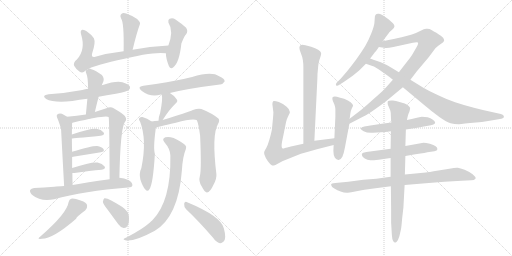
t = 0.00 s
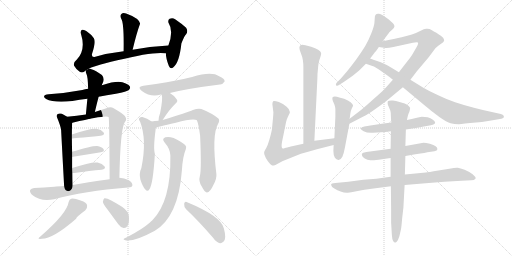
t = 4.20 s
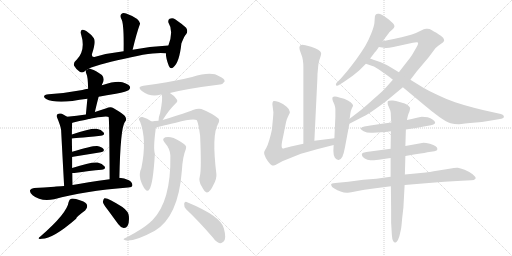
t = 8.41 s
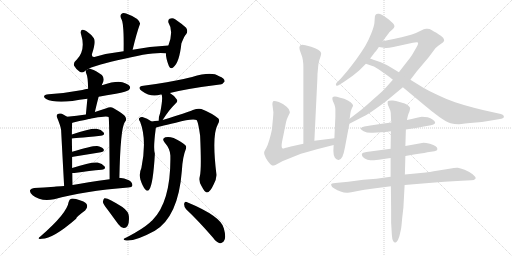
t = 12.61 s
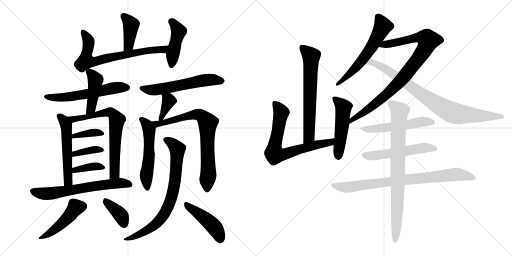
t = 16.82 s
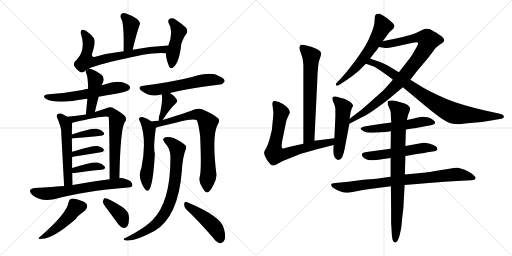
t = 21.02 s

The animated SVG that drew these frames (rendered in a browser with its animation timeline set to each time). Animation: 29 CSS @keyframes rules; one cycle of 21.02 s.

<svg version="1.1" viewBox="0 0 2048 1024" xmlns="http://www.w3.org/2000/svg">
  <g stroke="lightgray" stroke-dasharray="1,1" stroke-width="1" transform="scale(4, 4)">
    <line x1="0" y1="0" x2="256" y2="256"></line>
    <line x1="256" y1="0" x2="0" y2="256"></line>
    <line x1="128" y1="0" x2="128" y2="256"></line>
    <line x1="0" y1="128" x2="256" y2="128"></line>
    <line x1="256" y1="0" x2="512" y2="256"></line>
    <line x1="512" y1="0" x2="256" y2="256"></line>
    <line x1="384" y1="0" x2="384" y2="256"></line>
    <line x1="256" y1="128" x2="512" y2="128"></line>
  </g>
<g transform="scale(1, -1) translate(0, -850)">
   <style type="text/css">
    @keyframes keyframes0 {
      from {
       stroke: black;
       stroke-dashoffset: 404;
       stroke-width: 128;
       }
       57% {
       animation-timing-function: step-end;
       stroke: black;
       stroke-dashoffset: 0;
       stroke-width: 128;
       }
       to {
       stroke: black;
       stroke-width: 1024;
       }
       }
       #make-me-a-hanzi-animation-0 {
         animation: keyframes0 0.578776s both;
         animation-delay: 0.000000s;
         animation-timing-function: linear;
       }
    @keyframes keyframes1 {
      from {
       stroke: black;
       stroke-dashoffset: 712;
       stroke-width: 128;
       }
       70% {
       animation-timing-function: step-end;
       stroke: black;
       stroke-dashoffset: 0;
       stroke-width: 128;
       }
       to {
       stroke: black;
       stroke-width: 1024;
       }
       }
       #make-me-a-hanzi-animation-1 {
         animation: keyframes1 0.829427s both;
         animation-delay: 0.578776s;
         animation-timing-function: linear;
       }
    @keyframes keyframes2 {
      from {
       stroke: black;
       stroke-dashoffset: 445;
       stroke-width: 128;
       }
       59% {
       animation-timing-function: step-end;
       stroke: black;
       stroke-dashoffset: 0;
       stroke-width: 128;
       }
       to {
       stroke: black;
       stroke-width: 1024;
       }
       }
       #make-me-a-hanzi-animation-2 {
         animation: keyframes2 0.612142s both;
         animation-delay: 1.408203s;
         animation-timing-function: linear;
       }
    @keyframes keyframes3 {
      from {
       stroke: black;
       stroke-dashoffset: 581;
       stroke-width: 128;
       }
       65% {
       animation-timing-function: step-end;
       stroke: black;
       stroke-dashoffset: 0;
       stroke-width: 128;
       }
       to {
       stroke: black;
       stroke-width: 1024;
       }
       }
       #make-me-a-hanzi-animation-3 {
         animation: keyframes3 0.722819s both;
         animation-delay: 2.020345s;
         animation-timing-function: linear;
       }
    @keyframes keyframes4 {
      from {
       stroke: black;
       stroke-dashoffset: 436;
       stroke-width: 128;
       }
       59% {
       animation-timing-function: step-end;
       stroke: black;
       stroke-dashoffset: 0;
       stroke-width: 128;
       }
       to {
       stroke: black;
       stroke-width: 1024;
       }
       }
       #make-me-a-hanzi-animation-4 {
         animation: keyframes4 0.604818s both;
         animation-delay: 2.743164s;
         animation-timing-function: linear;
       }
    @keyframes keyframes5 {
      from {
       stroke: black;
       stroke-dashoffset: 540;
       stroke-width: 128;
       }
       64% {
       animation-timing-function: step-end;
       stroke: black;
       stroke-dashoffset: 0;
       stroke-width: 128;
       }
       to {
       stroke: black;
       stroke-width: 1024;
       }
       }
       #make-me-a-hanzi-animation-5 {
         animation: keyframes5 0.689453s both;
         animation-delay: 3.347982s;
         animation-timing-function: linear;
       }
    @keyframes keyframes6 {
      from {
       stroke: black;
       stroke-dashoffset: 701;
       stroke-width: 128;
       }
       70% {
       animation-timing-function: step-end;
       stroke: black;
       stroke-dashoffset: 0;
       stroke-width: 128;
       }
       to {
       stroke: black;
       stroke-width: 1024;
       }
       }
       #make-me-a-hanzi-animation-6 {
         animation: keyframes6 0.820475s both;
         animation-delay: 4.037435s;
         animation-timing-function: linear;
       }
    @keyframes keyframes7 {
      from {
       stroke: black;
       stroke-dashoffset: 378;
       stroke-width: 128;
       }
       55% {
       animation-timing-function: step-end;
       stroke: black;
       stroke-dashoffset: 0;
       stroke-width: 128;
       }
       to {
       stroke: black;
       stroke-width: 1024;
       }
       }
       #make-me-a-hanzi-animation-7 {
         animation: keyframes7 0.557617s both;
         animation-delay: 4.857910s;
         animation-timing-function: linear;
       }
    @keyframes keyframes8 {
      from {
       stroke: black;
       stroke-dashoffset: 379;
       stroke-width: 128;
       }
       55% {
       animation-timing-function: step-end;
       stroke: black;
       stroke-dashoffset: 0;
       stroke-width: 128;
       }
       to {
       stroke: black;
       stroke-width: 1024;
       }
       }
       #make-me-a-hanzi-animation-8 {
         animation: keyframes8 0.558431s both;
         animation-delay: 5.415527s;
         animation-timing-function: linear;
       }
    @keyframes keyframes9 {
      from {
       stroke: black;
       stroke-dashoffset: 377;
       stroke-width: 128;
       }
       55% {
       animation-timing-function: step-end;
       stroke: black;
       stroke-dashoffset: 0;
       stroke-width: 128;
       }
       to {
       stroke: black;
       stroke-width: 1024;
       }
       }
       #make-me-a-hanzi-animation-9 {
         animation: keyframes9 0.556803s both;
         animation-delay: 5.973958s;
         animation-timing-function: linear;
       }
    @keyframes keyframes10 {
      from {
       stroke: black;
       stroke-dashoffset: 651;
       stroke-width: 128;
       }
       68% {
       animation-timing-function: step-end;
       stroke: black;
       stroke-dashoffset: 0;
       stroke-width: 128;
       }
       to {
       stroke: black;
       stroke-width: 1024;
       }
       }
       #make-me-a-hanzi-animation-10 {
         animation: keyframes10 0.779785s both;
         animation-delay: 6.530761s;
         animation-timing-function: linear;
       }
    @keyframes keyframes11 {
      from {
       stroke: black;
       stroke-dashoffset: 462;
       stroke-width: 128;
       }
       60% {
       animation-timing-function: step-end;
       stroke: black;
       stroke-dashoffset: 0;
       stroke-width: 128;
       }
       to {
       stroke: black;
       stroke-width: 1024;
       }
       }
       #make-me-a-hanzi-animation-11 {
         animation: keyframes11 0.625977s both;
         animation-delay: 7.310546s;
         animation-timing-function: linear;
       }
    @keyframes keyframes12 {
      from {
       stroke: black;
       stroke-dashoffset: 379;
       stroke-width: 128;
       }
       55% {
       animation-timing-function: step-end;
       stroke: black;
       stroke-dashoffset: 0;
       stroke-width: 128;
       }
       to {
       stroke: black;
       stroke-width: 1024;
       }
       }
       #make-me-a-hanzi-animation-12 {
         animation: keyframes12 0.558431s both;
         animation-delay: 7.936523s;
         animation-timing-function: linear;
       }
    @keyframes keyframes13 {
      from {
       stroke: black;
       stroke-dashoffset: 580;
       stroke-width: 128;
       }
       65% {
       animation-timing-function: step-end;
       stroke: black;
       stroke-dashoffset: 0;
       stroke-width: 128;
       }
       to {
       stroke: black;
       stroke-width: 1024;
       }
       }
       #make-me-a-hanzi-animation-13 {
         animation: keyframes13 0.722005s both;
         animation-delay: 8.494954s;
         animation-timing-function: linear;
       }
    @keyframes keyframes14 {
      from {
       stroke: black;
       stroke-dashoffset: 374;
       stroke-width: 128;
       }
       55% {
       animation-timing-function: step-end;
       stroke: black;
       stroke-dashoffset: 0;
       stroke-width: 128;
       }
       to {
       stroke: black;
       stroke-width: 1024;
       }
       }
       #make-me-a-hanzi-animation-14 {
         animation: keyframes14 0.554362s both;
         animation-delay: 9.216959s;
         animation-timing-function: linear;
       }
    @keyframes keyframes15 {
      from {
       stroke: black;
       stroke-dashoffset: 544;
       stroke-width: 128;
       }
       64% {
       animation-timing-function: step-end;
       stroke: black;
       stroke-dashoffset: 0;
       stroke-width: 128;
       }
       to {
       stroke: black;
       stroke-width: 1024;
       }
       }
       #make-me-a-hanzi-animation-15 {
         animation: keyframes15 0.692708s both;
         animation-delay: 9.771321s;
         animation-timing-function: linear;
       }
    @keyframes keyframes16 {
      from {
       stroke: black;
       stroke-dashoffset: 761;
       stroke-width: 128;
       }
       71% {
       animation-timing-function: step-end;
       stroke: black;
       stroke-dashoffset: 0;
       stroke-width: 128;
       }
       to {
       stroke: black;
       stroke-width: 1024;
       }
       }
       #make-me-a-hanzi-animation-16 {
         animation: keyframes16 0.869303s both;
         animation-delay: 10.464029s;
         animation-timing-function: linear;
       }
    @keyframes keyframes17 {
      from {
       stroke: black;
       stroke-dashoffset: 771;
       stroke-width: 128;
       }
       72% {
       animation-timing-function: step-end;
       stroke: black;
       stroke-dashoffset: 0;
       stroke-width: 128;
       }
       to {
       stroke: black;
       stroke-width: 1024;
       }
       }
       #make-me-a-hanzi-animation-17 {
         animation: keyframes17 0.877441s both;
         animation-delay: 11.333332s;
         animation-timing-function: linear;
       }
    @keyframes keyframes18 {
      from {
       stroke: black;
       stroke-dashoffset: 452;
       stroke-width: 128;
       }
       60% {
       animation-timing-function: step-end;
       stroke: black;
       stroke-dashoffset: 0;
       stroke-width: 128;
       }
       to {
       stroke: black;
       stroke-width: 1024;
       }
       }
       #make-me-a-hanzi-animation-18 {
         animation: keyframes18 0.617839s both;
         animation-delay: 12.210773s;
         animation-timing-function: linear;
       }
    @keyframes keyframes19 {
      from {
       stroke: black;
       stroke-dashoffset: 654;
       stroke-width: 128;
       }
       68% {
       animation-timing-function: step-end;
       stroke: black;
       stroke-dashoffset: 0;
       stroke-width: 128;
       }
       to {
       stroke: black;
       stroke-width: 1024;
       }
       }
       #make-me-a-hanzi-animation-19 {
         animation: keyframes19 0.782227s both;
         animation-delay: 12.828612s;
         animation-timing-function: linear;
       }
    @keyframes keyframes20 {
      from {
       stroke: black;
       stroke-dashoffset: 715;
       stroke-width: 128;
       }
       70% {
       animation-timing-function: step-end;
       stroke: black;
       stroke-dashoffset: 0;
       stroke-width: 128;
       }
       to {
       stroke: black;
       stroke-width: 1024;
       }
       }
       #make-me-a-hanzi-animation-20 {
         animation: keyframes20 0.831868s both;
         animation-delay: 13.610839s;
         animation-timing-function: linear;
       }
    @keyframes keyframes21 {
      from {
       stroke: black;
       stroke-dashoffset: 508;
       stroke-width: 128;
       }
       62% {
       animation-timing-function: step-end;
       stroke: black;
       stroke-dashoffset: 0;
       stroke-width: 128;
       }
       to {
       stroke: black;
       stroke-width: 1024;
       }
       }
       #make-me-a-hanzi-animation-21 {
         animation: keyframes21 0.663411s both;
         animation-delay: 14.442707s;
         animation-timing-function: linear;
       }
    @keyframes keyframes22 {
      from {
       stroke: black;
       stroke-dashoffset: 599;
       stroke-width: 128;
       }
       66% {
       animation-timing-function: step-end;
       stroke: black;
       stroke-dashoffset: 0;
       stroke-width: 128;
       }
       to {
       stroke: black;
       stroke-width: 1024;
       }
       }
       #make-me-a-hanzi-animation-22 {
         animation: keyframes22 0.737467s both;
         animation-delay: 15.106118s;
         animation-timing-function: linear;
       }
    @keyframes keyframes23 {
      from {
       stroke: black;
       stroke-dashoffset: 914;
       stroke-width: 128;
       }
       75% {
       animation-timing-function: step-end;
       stroke: black;
       stroke-dashoffset: 0;
       stroke-width: 128;
       }
       to {
       stroke: black;
       stroke-width: 1024;
       }
       }
       #make-me-a-hanzi-animation-23 {
         animation: keyframes23 0.993815s both;
         animation-delay: 15.843585s;
         animation-timing-function: linear;
       }
    @keyframes keyframes24 {
      from {
       stroke: black;
       stroke-dashoffset: 851;
       stroke-width: 128;
       }
       73% {
       animation-timing-function: step-end;
       stroke: black;
       stroke-dashoffset: 0;
       stroke-width: 128;
       }
       to {
       stroke: black;
       stroke-width: 1024;
       }
       }
       #make-me-a-hanzi-animation-24 {
         animation: keyframes24 0.942546s both;
         animation-delay: 16.837400s;
         animation-timing-function: linear;
       }
    @keyframes keyframes25 {
      from {
       stroke: black;
       stroke-dashoffset: 549;
       stroke-width: 128;
       }
       64% {
       animation-timing-function: step-end;
       stroke: black;
       stroke-dashoffset: 0;
       stroke-width: 128;
       }
       to {
       stroke: black;
       stroke-width: 1024;
       }
       }
       #make-me-a-hanzi-animation-25 {
         animation: keyframes25 0.696777s both;
         animation-delay: 17.779946s;
         animation-timing-function: linear;
       }
    @keyframes keyframes26 {
      from {
       stroke: black;
       stroke-dashoffset: 547;
       stroke-width: 128;
       }
       64% {
       animation-timing-function: step-end;
       stroke: black;
       stroke-dashoffset: 0;
       stroke-width: 128;
       }
       to {
       stroke: black;
       stroke-width: 1024;
       }
       }
       #make-me-a-hanzi-animation-26 {
         animation: keyframes26 0.695150s both;
         animation-delay: 18.476723s;
         animation-timing-function: linear;
       }
    @keyframes keyframes27 {
      from {
       stroke: black;
       stroke-dashoffset: 829;
       stroke-width: 128;
       }
       73% {
       animation-timing-function: step-end;
       stroke: black;
       stroke-dashoffset: 0;
       stroke-width: 128;
       }
       to {
       stroke: black;
       stroke-width: 1024;
       }
       }
       #make-me-a-hanzi-animation-27 {
         animation: keyframes27 0.924642s both;
         animation-delay: 19.171873s;
         animation-timing-function: linear;
       }
    @keyframes keyframes28 {
      from {
       stroke: black;
       stroke-dashoffset: 826;
       stroke-width: 128;
       }
       73% {
       animation-timing-function: step-end;
       stroke: black;
       stroke-dashoffset: 0;
       stroke-width: 128;
       }
       to {
       stroke: black;
       stroke-width: 1024;
       }
       }
       #make-me-a-hanzi-animation-28 {
         animation: keyframes28 0.922201s both;
         animation-delay: 20.096515s;
         animation-timing-function: linear;
       }
</style>
<path d="M 530.5 651.0 Q 546.5 718.0 559.5 753.0 Q 563.5 760.0 548.5 774.0 Q 523.5 790.0 504.5 796.0 Q 491.5 800.0 485.5 794.0 Q 478.5 788.0 484.5 776.0 Q 496.5 760.0 494.5 645.0 C 494.5 615.0 523.5 622.0 530.5 651.0 Z" fill="lightgray"></path> 
<path d="M 355.5 575.0 Q 361.5 582.0 469.5 609.0 Q 613.5 645.0 663.5 637.0 C 693.5 634.0 703.5 670.0 673.5 668.0 Q 597.5 664.0 530.5 651.0 L 494.5 645.0 Q 431.5 638.0 377.5 622.0 Q 364.5 621.0 368.5 636.0 Q 383.5 681.0 375.5 697.0 Q 365.5 712.0 346.5 725.0 Q 337.5 732.0 329.5 731.0 Q 319.5 728.0 324.5 712.0 Q 343.5 651.0 307.5 612.0 Q 291.5 599.0 296.5 587.0 Q 303.5 574.0 317.5 564.0 Q 327.5 557.0 336.5 563.0 Q 339.5 567.0 344.5 569.0 L 355.5 575.0 Z" fill="lightgray"></path> 
<path d="M 663.5 637.0 Q 663.5 616.0 675.5 586.0 Q 682.5 571.0 693.5 581.0 Q 717.5 600.0 725.5 676.0 Q 738.5 709.0 744.5 713.0 Q 753.5 726.0 744.5 739.0 Q 728.5 754.0 700.5 773.0 Q 690.5 780.0 678.5 775.0 Q 671.5 772.0 673.5 760.0 Q 695.5 726.0 673.5 668.0 L 663.5 637.0 Z" fill="lightgray"></path> 
<path d="M 394.5 463.0 Q 425.5 470.0 463.5 475.0 Q 508.5 484.0 515.5 490.0 Q 522.5 497.0 519.5 504.0 Q 513.5 514.0 489.5 521.0 Q 465.5 528.0 407.5 509.0 L 352.5 495.0 Q 339.5 494.0 329.5 490.0 Q 266.5 478.0 194.5 473.0 Q 163.5 469.0 184.5 454.0 Q 214.5 438.0 289.5 446.0 Q 317.5 452.0 349.5 455.0 L 394.5 463.0 Z" fill="lightgray"></path> 
<path d="M 379.5 402.0 Q 386.5 433.0 394.5 463.0 L 407.5 509.0 Q 408.5 515.0 410.5 517.0 Q 420.5 535.0 407.5 550.0 Q 382.5 568.0 365.5 573.0 Q 358.5 577.0 355.5 575.0 L 344.5 569.0 Q 340.5 565.0 345.5 555.0 Q 351.5 545.0 352.5 495.0 L 349.5 455.0 L 343.5 392.0 C 340.5 362.0 372.5 373.0 379.5 402.0 Z" fill="lightgray"></path> 
<path d="M 268.5 383.0 Q 258.5 390.0 247.5 395.0 Q 237.5 398.0 231.5 394.0 Q 224.5 390.0 227.5 382.0 Q 242.5 346.0 244.5 330.0 Q 245.5 308.0 256.5 106.0 C 258.5 76.0 291.5 80.0 290.5 110.0 Q 289.5 135.0 289.5 158.0 L 288.5 178.0 L 288.5 222.0 L 288.5 243.0 Q 287.5 271.0 287.5 296.0 L 287.5 312.0 Q 287.5 334.0 288.5 358.0 C 288.5 370.0 288.5 370.0 268.5 383.0 Z" fill="lightgray"></path> 
<path d="M 477.5 139.0 Q 481.5 337.0 499.5 362.0 Q 509.5 372.0 499.5 386.0 Q 492.5 395.0 454.5 417.0 Q 442.5 426.0 425.5 417.0 L 379.5 402.0 L 343.5 392.0 Q 307.5 386.0 268.5 383.0 C 238.5 380.0 259.5 349.0 288.5 358.0 Q 288.5 359.0 293.5 360.0 Q 423.5 391.0 434.5 382.0 Q 437.5 376.0 438.5 133.0 C 438.5 103.0 476.5 109.0 477.5 139.0 Z" fill="lightgray"></path> 
<path d="M 287.5 296.0 Q 290.5 296.0 402.5 307.0 Q 421.5 310.0 414.5 320.0 Q 405.5 332.0 386.5 335.0 Q 362.5 338.0 287.5 312.0 C 259.5 302.0 257.5 294.0 287.5 296.0 Z" fill="lightgray"></path> 
<path d="M 288.5 222.0 Q 288.5 223.0 292.5 223.0 L 403.5 241.0 Q 419.5 244.0 414.5 253.0 Q 407.5 263.0 388.5 266.0 Q 367.5 267.0 288.5 243.0 C 259.5 234.0 259.5 215.0 288.5 222.0 Z" fill="lightgray"></path> 
<path d="M 289.5 158.0 L 297.5 158.0 Q 360.5 167.0 406.5 171.0 Q 424.5 174.0 418.5 184.0 Q 409.5 196.0 390.5 200.0 Q 362.5 203.0 288.5 178.0 C 260.5 168.0 259.5 158.0 289.5 158.0 Z" fill="lightgray"></path> 
<path d="M 256.5 106.0 Q 229.5 105.0 217.5 103.0 Q 174.5 99.0 136.5 98.0 Q 124.5 97.0 120.5 90.0 Q 117.5 80.0 130.5 69.0 Q 163.5 42.0 216.5 53.0 Q 334.5 86.0 512.5 100.0 Q 528.5 101.0 529.5 108.0 Q 530.5 120.0 515.5 129.0 Q 496.5 139.0 477.5 139.0 L 438.5 133.0 Q 345.5 120.0 290.5 110.0 L 256.5 106.0 Z" fill="lightgray"></path> 
<path d="M 274.5 42.0 Q 268.5 -3.0 162.5 -95.0 Q 143.5 -108.0 167.5 -105.0 Q 212.5 -105.0 304.5 -25.0 Q 304.5 -18.0 340.5 8.0 Q 350.5 18.0 348.5 28.0 Q 347.5 40.0 322.5 48.0 Q 295.5 58.0 284.5 55.0 Q 277.5 54.0 274.5 42.0 Z" fill="lightgray"></path> 
<path d="M 431.5 10.0 L 472.5 -46.0 Q 481.5 -59.0 494.5 -62.0 Q 504.5 -63.0 510.5 -53.0 Q 517.5 -41.0 515.5 -15.0 Q 514.5 4.0 489.5 22.0 Q 429.5 61.0 417.5 57.0 Q 413.5 54.0 411.5 43.0 Q 412.5 33.0 431.5 10.0 Z" fill="lightgray"></path> 
<path d="M 679.5 478.0 Q 751.5 496.0 879.5 512.0 Q 889.5 511.0 898.5 524.0 Q 899.5 536.0 876.5 545.0 Q 846.5 566.0 768.5 542.0 Q 750.5 539.0 734.5 534.0 Q 680.5 522.0 573.5 507.0 Q 545.5 503.0 567.5 486.0 Q 603.5 459.0 643.5 472.0 L 646.5 472.0 L 679.5 478.0 Z" fill="lightgray"></path> 
<path d="M 650.5 370.0 Q 677.5 412.0 701.5 435.0 Q 713.5 445.0 706.5 453.0 Q 699.5 466.0 679.5 478.0 C 654.5 494.0 638.5 501.0 646.5 472.0 Q 652.5 457.0 640.5 398.0 Q 634.5 382.0 634.5 371.0 Q 633.5 370.0 634.5 367.0 C 634.5 345.0 634.5 345.0 650.5 370.0 Z" fill="lightgray"></path> 
<path d="M 606.5 364.0 Q 588.5 377.0 569.5 382.0 Q 562.5 383.0 556.5 377.0 Q 553.5 373.0 560.5 363.0 Q 588.5 291.0 565.5 178.0 Q 555.5 157.0 561.5 132.0 Q 570.5 104.0 580.5 93.0 Q 590.5 81.0 597.5 93.0 Q 612.5 114.0 619.5 235.0 Q 612.5 256.0 622.5 332.0 Q 622.5 335.0 623.5 339.0 C 625.5 351.0 625.5 351.0 606.5 364.0 Z" fill="lightgray"></path> 
<path d="M 799.5 146.0 Q 793.5 125.0 806.5 105.0 Q 819.5 80.0 827.5 80.0 Q 840.5 81.0 854.5 112.0 Q 867.5 136.0 865.5 154.0 Q 846.5 310.0 871.5 353.0 Q 880.5 368.0 873.5 376.0 Q 848.5 397.0 805.5 414.0 Q 792.5 418.0 771.5 410.0 Q 750.5 401.0 650.5 370.0 L 634.5 367.0 Q 618.5 366.0 606.5 364.0 C 576.5 360.0 595.5 329.0 623.5 339.0 Q 624.5 342.0 703.5 359.0 Q 772.5 378.0 787.5 369.0 Q 794.5 353.0 800.5 307.0 Q 806.5 172.0 799.5 146.0 Z" fill="lightgray"></path> 
<path d="M 681.5 228.0 Q 684.5 45.0 609.5 -31.0 Q 603.5 -35.0 598.5 -41.0 Q 570.5 -66.0 509.5 -98.0 Q 499.5 -102.0 495.5 -105.0 Q 491.5 -109.0 504.5 -112.0 Q 540.5 -116.0 619.5 -73.0 Q 713.5 -16.0 727.5 168.0 Q 730.5 223.0 743.5 254.0 Q 747.5 264.0 740.5 270.0 Q 724.5 285.0 694.5 298.0 Q 675.5 305.0 661.5 301.0 Q 645.5 295.0 658.5 280.0 Q 680.5 255.0 681.5 228.0 Z" fill="lightgray"></path> 
<path d="M 744.5 13.0 Q 793.5 -33.0 851.5 -100.0 Q 864.5 -119.0 879.5 -123.0 Q 886.5 -124.0 894.5 -116.0 Q 906.5 -104.0 895.5 -64.0 Q 886.5 -16.0 746.5 42.0 Q 739.5 46.0 736.5 35.0 Q 735.5 23.0 744.5 13.0 Z" fill="lightgray"></path> 
<path d="M 1257.5 287.5 L 1269.5 536.5 Q 1269.5 556.5 1271.5 571.5 Q 1272.5 585.5 1274.5 599.5 Q 1277.5 611.5 1281.5 622.5 Q 1284.5 631.5 1284.5 636.5 Q 1284.5 638.5 1283.5 640.5 Q 1282.5 645.5 1272.5 651.5 Q 1262.5 657.5 1244.5 663.5 L 1221.5 669.5 Q 1214.5 671.5 1209.5 671.5 Q 1204.5 671.5 1201.5 669.5 Q 1197.5 665.5 1197.5 659.5 Q 1197.5 651.5 1203.5 637.5 Q 1209.5 623.5 1211.5 609.5 Q 1213.5 596.5 1213.5 581.5 L 1213.5 275.5 C 1213.5 245.5 1256.5 257.5 1257.5 287.5 Z" fill="lightgray"></path> 
<path d="M 1213.5 275.5 L 1163.5 264.5 Q 1145.5 260.5 1139.5 258.5 Q 1135.5 256.5 1132.5 256.5 Q 1130.5 256.5 1129.5 257.5 Q 1126.5 259.5 1126.5 266.5 L 1126.5 268.5 Q 1126.5 277.5 1131.5 299.5 L 1141.5 348.5 Q 1143.5 362.5 1147.5 373.5 Q 1151.5 383.5 1155.5 391.5 Q 1159.5 398.5 1159.5 401.5 L 1159.5 402.5 Q 1159.5 412.5 1146.5 423.5 Q 1133.5 435.5 1115.5 442.5 Q 1102.5 446.5 1096.5 446.5 Q 1093.5 446.5 1092.5 445.5 Q 1089.5 441.5 1089.5 433.5 L 1093.5 401.5 Q 1093.5 394.5 1091.5 372.5 L 1087.5 331.5 Q 1084.5 315.5 1077.5 291.5 Q 1070.5 267.5 1064.5 257.5 Q 1057.5 246.5 1057.5 244.5 Q 1056.5 241.5 1056.5 239.5 Q 1056.5 233.5 1059.5 227.5 Q 1062.5 217.5 1071.5 205.5 Q 1081.5 192.5 1085.5 190.5 Q 1088.5 188.5 1092.5 188.5 L 1095.5 188.5 Q 1099.5 188.5 1112.5 196.5 Q 1125.5 205.5 1151.5 214.5 L 1203.5 235.5 Q 1222.5 241.5 1267.5 253.5 L 1334.5 270.5 C 1363.5 277.5 1367.5 301.5 1337.5 297.5 L 1257.5 287.5 L 1213.5 275.5 Z" fill="lightgray"></path> 
<path d="M 1334.5 270.5 L 1333.5 247.5 Q 1333.5 228.5 1339.5 219.5 Q 1345.5 211.5 1353.5 210.5 L 1354.5 210.5 Q 1362.5 210.5 1369.5 223.5 Q 1375.5 237.5 1379.5 259.5 L 1397.5 355.5 L 1398.5 375.5 L 1401.5 396.5 Q 1403.5 409.5 1407.5 417.5 L 1412.5 427.5 Q 1412.5 433.5 1402.5 441.5 Q 1393.5 449.5 1376.5 455.5 Q 1359.5 460.5 1347.5 463.5 Q 1342.5 464.5 1339.5 464.5 Q 1332.5 464.5 1330.5 461.5 Q 1329.5 459.5 1329.5 456.5 Q 1329.5 452.5 1331.5 446.5 L 1337.5 432.5 Q 1341.5 421.5 1341.5 413.5 L 1341.5 384.5 L 1337.5 297.5 L 1334.5 270.5 Z" fill="lightgray"></path> 
<path d="M 1530.5 685.5 L 1545.5 705.5 Q 1557.5 721.5 1558.5 722.5 Q 1559.5 723.5 1568.5 731.5 Q 1577.5 739.5 1577.5 743.5 L 1577.5 746.5 Q 1577.5 751.5 1572.5 756.5 Q 1566.5 763.5 1545.5 779.5 Q 1523.5 795.5 1515.5 795.5 L 1511.5 795.5 Q 1506.5 795.5 1504.5 793.5 Q 1501.5 791.5 1499.5 784.5 L 1497.5 757.5 Q 1495.5 742.5 1484.5 715.5 Q 1473.5 687.5 1461.5 667.5 Q 1449.5 647.5 1425.5 613.5 Q 1401.5 581.5 1388.5 565.5 L 1363.5 536.5 L 1346.5 519.5 Q 1343.5 515.5 1343.5 512.5 Q 1343.5 511.5 1344.5 509.5 Q 1345.5 507.5 1348.5 507.5 Q 1351.5 507.5 1357.5 511.5 L 1376.5 523.5 L 1409.5 546.5 L 1435.5 567.5 L 1463.5 595.5 L 1480.5 616.5 L 1499.5 641.5 Q 1502.5 643.5 1515.5 662.5 L 1530.5 685.5 Z" fill="lightgray"></path> 
<path d="M 1397.5 355.5 L 1453.5 384.5 Q 1471.5 392.5 1508.5 419.5 Q 1545.5 445.5 1564.5 462.5 L 1611.5 501.5 L 1641.5 531.5 L 1667.5 565.5 L 1715.5 622.5 L 1741.5 657.5 Q 1749.5 665.5 1761.5 673.5 Q 1774.5 681.5 1775.5 685.5 Q 1776.5 687.5 1776.5 689.5 Q 1776.5 693.5 1772.5 699.5 Q 1767.5 705.5 1745.5 719.5 Q 1723.5 731.5 1718.5 734.5 Q 1715.5 735.5 1709.5 735.5 L 1704.5 735.5 Q 1697.5 735.5 1680.5 726.5 Q 1663.5 717.5 1647.5 712.5 Q 1631.5 707.5 1606.5 701.5 Q 1581.5 695.5 1530.5 685.5 C 1501.5 679.5 1485.5 667.5 1515.5 662.5 L 1541.5 658.5 L 1545.5 658.5 Q 1554.5 658.5 1573.5 662.5 L 1651.5 679.5 Q 1660.5 681.5 1665.5 681.5 Q 1669.5 681.5 1671.5 680.5 Q 1672.5 679.5 1672.5 677.5 Q 1672.5 672.5 1665.5 660.5 L 1650.5 634.5 Q 1645.5 625.5 1629.5 605.5 L 1595.5 561.5 L 1571.5 531.5 L 1537.5 493.5 Q 1525.5 481.5 1494.5 454.5 Q 1463.5 426.5 1445.5 411.5 L 1398.5 375.5 C 1374.5 357.5 1370.5 341.5 1397.5 355.5 Z" fill="lightgray"></path> 
<path d="M 1611.5 501.5 L 1647.5 471.5 L 1695.5 431.5 Q 1728.5 403.5 1757.5 382.5 Q 1787.5 361.5 1802.5 357.5 Q 1817.5 353.5 1833.5 353.5 Q 1834.5 353.5 1880.5 358.5 L 1927.5 362.5 L 1970.5 369.5 L 2005.5 375.5 Q 2015.5 377.5 2015.5 382.5 L 2015.5 384.5 Q 2015.5 391.5 2003.5 394.5 L 1967.5 402.5 Q 1933.5 409.5 1895.5 419.5 Q 1856.5 429.5 1820.5 441.5 Q 1785.5 453.5 1750.5 470.5 Q 1715.5 486.5 1693.5 499.5 L 1641.5 531.5 L 1595.5 561.5 L 1567.5 578.5 Q 1549.5 589.5 1536.5 595.5 Q 1523.5 601.5 1508.5 606.5 Q 1492.5 611.5 1480.5 616.5 C 1452.5 627.5 1435.5 605.5 1463.5 595.5 L 1492.5 585.5 Q 1497.5 584.5 1515.5 572.5 L 1545.5 551.5 Q 1557.5 543.5 1571.5 531.5 L 1611.5 501.5 Z" fill="lightgray"></path> 
<path d="M 1623.5 332.5 L 1655.5 337.5 Q 1661.5 337.5 1695.5 344.5 L 1723.5 349.5 Q 1739.5 353.5 1740.5 358.5 L 1740.5 359.5 Q 1740.5 365.5 1731.5 371.5 Q 1722.5 378.5 1710.5 381.5 Q 1698.5 383.5 1687.5 383.5 Q 1677.5 382.5 1663.5 378.5 Q 1648.5 375.5 1627.5 370.5 L 1565.5 360.5 L 1527.5 355.5 L 1481.5 348.5 L 1457.5 344.5 Q 1445.5 342.5 1443.5 337.5 L 1442.5 336.5 Q 1442.5 332.5 1454.5 325.5 Q 1466.5 319.5 1483.5 319.5 L 1491.5 319.5 L 1525.5 321.5 Q 1538.5 321.5 1563.5 325.5 L 1623.5 332.5 Z" fill="lightgray"></path> 
<path d="M 1562.5 255.5 L 1465.5 242.5 Q 1449.5 239.5 1447.5 235.5 L 1447.5 232.5 Q 1447.5 227.5 1451.5 222.5 Q 1457.5 215.5 1469.5 211.5 Q 1482.5 209.5 1491.5 209.5 Q 1499.5 209.5 1527.5 213.5 L 1562.5 218.5 L 1621.5 226.5 L 1661.5 233.5 Q 1707.5 240.5 1709.5 241.5 L 1737.5 245.5 Q 1749.5 247.5 1749.5 253.5 L 1749.5 254.5 Q 1749.5 260.5 1742.5 265.5 Q 1735.5 271.5 1719.5 275.5 Q 1703.5 279.5 1693.5 279.5 L 1660.5 273.5 L 1621.5 266.5 L 1562.5 255.5 Z" fill="lightgray"></path> 
<path d="M 1562.5 143.5 L 1505.5 135.5 L 1453.5 131.5 L 1393.5 123.5 L 1351.5 119.5 Q 1329.5 117.5 1326.5 115.5 Q 1324.5 113.5 1324.5 111.5 Q 1324.5 110.5 1325.5 108.5 Q 1325.5 103.5 1337.5 96.5 Q 1349.5 89.5 1362.5 84.5 Q 1375.5 79.5 1387.5 79.5 L 1390.5 79.5 Q 1397.5 79.5 1410.5 82.5 Q 1427.5 85.5 1457.5 91.5 L 1509.5 98.5 Q 1530.5 101.5 1563.5 105.5 L 1618.5 110.5 L 1690.5 116.5 L 1777.5 123.5 L 1846.5 127.5 L 1885.5 129.5 Q 1897.5 129.5 1901.5 135.5 Q 1902.5 136.5 1902.5 137.5 Q 1902.5 143.5 1890.5 153.5 Q 1875.5 164.5 1858.5 171.5 Q 1840.5 177.5 1831.5 179.5 L 1827.5 179.5 Q 1817.5 179.5 1797.5 175.5 L 1753.5 168.5 Q 1711.5 161.5 1703.5 160.5 L 1619.5 152.5 L 1562.5 143.5 Z" fill="lightgray"></path> 
<path d="M 1621.5 266.5 L 1623.5 332.5 L 1627.5 370.5 L 1631.5 387.5 Q 1633.5 395.5 1637.5 403.5 Q 1640.5 413.5 1640.5 418.5 Q 1639.5 423.5 1630.5 430.5 Q 1621.5 437.5 1601.5 441.5 Q 1581.5 447.5 1571.5 448.5 L 1565.5 448.5 Q 1553.5 448.5 1551.5 445.5 Q 1550.5 442.5 1550.5 439.5 Q 1550.5 435.5 1551.5 431.5 L 1561.5 407.5 Q 1563.5 400.5 1563.5 387.5 Q 1563.5 375.5 1565.5 360.5 L 1563.5 325.5 L 1562.5 255.5 L 1562.5 218.5 L 1562.5 143.5 L 1563.5 105.5 L 1564.5 11.5 L 1564.5 -40.5 L 1567.5 -90.5 Q 1568.5 -106.5 1572.5 -113.5 Q 1576.5 -119.5 1580.5 -119.5 L 1581.5 -119.5 Q 1584.5 -119.5 1587.5 -115.5 Q 1592.5 -110.5 1597.5 -94.5 L 1603.5 -68.5 Q 1605.5 -60.5 1608.5 -24.5 Q 1612.5 11.5 1613.5 18.5 L 1618.5 110.5 L 1619.5 152.5 L 1621.5 226.5 L 1621.5 266.5 Z" fill="lightgray"></path> 
      <clipPath id="make-me-a-hanzi-clip-0">
      <path d="M 530.5 651.0 Q 546.5 718.0 559.5 753.0 Q 563.5 760.0 548.5 774.0 Q 523.5 790.0 504.5 796.0 Q 491.5 800.0 485.5 794.0 Q 478.5 788.0 484.5 776.0 Q 496.5 760.0 494.5 645.0 C 494.5 615.0 523.5 622.0 530.5 651.0 Z" fill="lightgray"></path>
      </clipPath>
      <path clip-path="url(#make-me-a-hanzi-clip-0)" d="M 494.5 785.0 L 524.5 751.0 L 514.5 669.0 L 498.5 657.0 " fill="none" id="make-me-a-hanzi-animation-0" stroke-dasharray="276 552" stroke-linecap="round"></path>

      <clipPath id="make-me-a-hanzi-clip-1">
      <path d="M 355.5 575.0 Q 361.5 582.0 469.5 609.0 Q 613.5 645.0 663.5 637.0 C 693.5 634.0 703.5 670.0 673.5 668.0 Q 597.5 664.0 530.5 651.0 L 494.5 645.0 Q 431.5 638.0 377.5 622.0 Q 364.5 621.0 368.5 636.0 Q 383.5 681.0 375.5 697.0 Q 365.5 712.0 346.5 725.0 Q 337.5 732.0 329.5 731.0 Q 319.5 728.0 324.5 712.0 Q 343.5 651.0 307.5 612.0 Q 291.5 599.0 296.5 587.0 Q 303.5 574.0 317.5 564.0 Q 327.5 557.0 336.5 563.0 Q 339.5 567.0 344.5 569.0 L 355.5 575.0 Z" fill="lightgray"></path>
      </clipPath>
      <path clip-path="url(#make-me-a-hanzi-clip-1)" d="M 332.5 722.0 L 354.5 681.0 L 343.5 605.0 L 375.5 603.0 L 566.5 645.0 L 651.5 653.0 L 666.5 665.0 " fill="none" id="make-me-a-hanzi-animation-1" stroke-dasharray="584 1168" stroke-linecap="round"></path>

      <clipPath id="make-me-a-hanzi-clip-2">
      <path d="M 663.5 637.0 Q 663.5 616.0 675.5 586.0 Q 682.5 571.0 693.5 581.0 Q 717.5 600.0 725.5 676.0 Q 738.5 709.0 744.5 713.0 Q 753.5 726.0 744.5 739.0 Q 728.5 754.0 700.5 773.0 Q 690.5 780.0 678.5 775.0 Q 671.5 772.0 673.5 760.0 Q 695.5 726.0 673.5 668.0 L 663.5 637.0 Z" fill="lightgray"></path>
      </clipPath>
      <path clip-path="url(#make-me-a-hanzi-clip-2)" d="M 686.5 764.0 L 714.5 725.0 L 690.5 633.0 L 685.5 587.0 " fill="none" id="make-me-a-hanzi-animation-2" stroke-dasharray="317 634" stroke-linecap="round"></path>

      <clipPath id="make-me-a-hanzi-clip-3">
      <path d="M 394.5 463.0 Q 425.5 470.0 463.5 475.0 Q 508.5 484.0 515.5 490.0 Q 522.5 497.0 519.5 504.0 Q 513.5 514.0 489.5 521.0 Q 465.5 528.0 407.5 509.0 L 352.5 495.0 Q 339.5 494.0 329.5 490.0 Q 266.5 478.0 194.5 473.0 Q 163.5 469.0 184.5 454.0 Q 214.5 438.0 289.5 446.0 Q 317.5 452.0 349.5 455.0 L 394.5 463.0 Z" fill="lightgray"></path>
      </clipPath>
      <path clip-path="url(#make-me-a-hanzi-clip-3)" d="M 187.5 465.0 L 214.5 459.0 L 277.5 462.0 L 452.5 497.0 L 508.5 500.0 " fill="none" id="make-me-a-hanzi-animation-3" stroke-dasharray="453 906" stroke-linecap="round"></path>

      <clipPath id="make-me-a-hanzi-clip-4">
      <path d="M 379.5 402.0 Q 386.5 433.0 394.5 463.0 L 407.5 509.0 Q 408.5 515.0 410.5 517.0 Q 420.5 535.0 407.5 550.0 Q 382.5 568.0 365.5 573.0 Q 358.5 577.0 355.5 575.0 L 344.5 569.0 Q 340.5 565.0 345.5 555.0 Q 351.5 545.0 352.5 495.0 L 349.5 455.0 L 343.5 392.0 C 340.5 362.0 372.5 373.0 379.5 402.0 Z" fill="lightgray"></path>
      </clipPath>
      <path clip-path="url(#make-me-a-hanzi-clip-4)" d="M 355.5 563.0 L 373.5 544.0 L 381.5 523.0 L 364.5 417.0 L 347.5 400.0 " fill="none" id="make-me-a-hanzi-animation-4" stroke-dasharray="308 616" stroke-linecap="round"></path>

      <clipPath id="make-me-a-hanzi-clip-5">
      <path d="M 268.5 383.0 Q 258.5 390.0 247.5 395.0 Q 237.5 398.0 231.5 394.0 Q 224.5 390.0 227.5 382.0 Q 242.5 346.0 244.5 330.0 Q 245.5 308.0 256.5 106.0 C 258.5 76.0 291.5 80.0 290.5 110.0 Q 289.5 135.0 289.5 158.0 L 288.5 178.0 L 288.5 222.0 L 288.5 243.0 Q 287.5 271.0 287.5 296.0 L 287.5 312.0 Q 287.5 334.0 288.5 358.0 C 288.5 370.0 288.5 370.0 268.5 383.0 Z" fill="lightgray"></path>
      </clipPath>
      <path clip-path="url(#make-me-a-hanzi-clip-5)" d="M 238.5 385.0 L 264.5 349.0 L 269.5 145.0 L 272.5 125.0 L 284.5 116.0 " fill="none" id="make-me-a-hanzi-animation-5" stroke-dasharray="412 824" stroke-linecap="round"></path>

      <clipPath id="make-me-a-hanzi-clip-6">
      <path d="M 477.5 139.0 Q 481.5 337.0 499.5 362.0 Q 509.5 372.0 499.5 386.0 Q 492.5 395.0 454.5 417.0 Q 442.5 426.0 425.5 417.0 L 379.5 402.0 L 343.5 392.0 Q 307.5 386.0 268.5 383.0 C 238.5 380.0 259.5 349.0 288.5 358.0 Q 288.5 359.0 293.5 360.0 Q 423.5 391.0 434.5 382.0 Q 437.5 376.0 438.5 133.0 C 438.5 103.0 476.5 109.0 477.5 139.0 Z" fill="lightgray"></path>
      </clipPath>
      <path clip-path="url(#make-me-a-hanzi-clip-6)" d="M 276.5 382.0 L 305.5 371.0 L 322.5 379.0 L 331.5 376.0 L 364.5 388.0 L 441.5 401.0 L 463.5 380.0 L 467.5 366.0 L 457.5 228.0 L 458.5 157.0 L 442.5 148.0 " fill="none" id="make-me-a-hanzi-animation-6" stroke-dasharray="573 1146" stroke-linecap="round"></path>

      <clipPath id="make-me-a-hanzi-clip-7">
      <path d="M 287.5 296.0 Q 290.5 296.0 402.5 307.0 Q 421.5 310.0 414.5 320.0 Q 405.5 332.0 386.5 335.0 Q 362.5 338.0 287.5 312.0 C 259.5 302.0 257.5 294.0 287.5 296.0 Z" fill="lightgray"></path>
      </clipPath>
      <path clip-path="url(#make-me-a-hanzi-clip-7)" d="M 288.5 300.0 L 298.5 308.0 L 374.5 320.0 L 406.5 315.0 " fill="none" id="make-me-a-hanzi-animation-7" stroke-dasharray="250 500" stroke-linecap="round"></path>

      <clipPath id="make-me-a-hanzi-clip-8">
      <path d="M 288.5 222.0 Q 288.5 223.0 292.5 223.0 L 403.5 241.0 Q 419.5 244.0 414.5 253.0 Q 407.5 263.0 388.5 266.0 Q 367.5 267.0 288.5 243.0 C 259.5 234.0 259.5 215.0 288.5 222.0 Z" fill="lightgray"></path>
      </clipPath>
      <path clip-path="url(#make-me-a-hanzi-clip-8)" d="M 289.5 227.0 L 301.5 238.0 L 393.5 253.0 L 406.5 250.0 " fill="none" id="make-me-a-hanzi-animation-8" stroke-dasharray="251 502" stroke-linecap="round"></path>

      <clipPath id="make-me-a-hanzi-clip-9">
      <path d="M 289.5 158.0 L 297.5 158.0 Q 360.5 167.0 406.5 171.0 Q 424.5 174.0 418.5 184.0 Q 409.5 196.0 390.5 200.0 Q 362.5 203.0 288.5 178.0 C 260.5 168.0 259.5 158.0 289.5 158.0 Z" fill="lightgray"></path>
      </clipPath>
      <path clip-path="url(#make-me-a-hanzi-clip-9)" d="M 293.5 163.0 L 303.5 171.0 L 377.5 185.0 L 409.5 180.0 " fill="none" id="make-me-a-hanzi-animation-9" stroke-dasharray="249 498" stroke-linecap="round"></path>

      <clipPath id="make-me-a-hanzi-clip-10">
      <path d="M 256.5 106.0 Q 229.5 105.0 217.5 103.0 Q 174.5 99.0 136.5 98.0 Q 124.5 97.0 120.5 90.0 Q 117.5 80.0 130.5 69.0 Q 163.5 42.0 216.5 53.0 Q 334.5 86.0 512.5 100.0 Q 528.5 101.0 529.5 108.0 Q 530.5 120.0 515.5 129.0 Q 496.5 139.0 477.5 139.0 L 438.5 133.0 Q 345.5 120.0 290.5 110.0 L 256.5 106.0 Z" fill="lightgray"></path>
      </clipPath>
      <path clip-path="url(#make-me-a-hanzi-clip-10)" d="M 129.5 86.0 L 190.5 75.0 L 474.5 118.0 L 519.5 111.0 " fill="none" id="make-me-a-hanzi-animation-10" stroke-dasharray="523 1046" stroke-linecap="round"></path>

      <clipPath id="make-me-a-hanzi-clip-11">
      <path d="M 274.5 42.0 Q 268.5 -3.0 162.5 -95.0 Q 143.5 -108.0 167.5 -105.0 Q 212.5 -105.0 304.5 -25.0 Q 304.5 -18.0 340.5 8.0 Q 350.5 18.0 348.5 28.0 Q 347.5 40.0 322.5 48.0 Q 295.5 58.0 284.5 55.0 Q 277.5 54.0 274.5 42.0 Z" fill="lightgray"></path>
      </clipPath>
      <path clip-path="url(#make-me-a-hanzi-clip-11)" d="M 330.5 25.0 L 301.5 19.0 L 249.5 -43.0 L 210.5 -75.0 L 171.5 -97.0 " fill="none" id="make-me-a-hanzi-animation-11" stroke-dasharray="334 668" stroke-linecap="round"></path>

      <clipPath id="make-me-a-hanzi-clip-12">
      <path d="M 431.5 10.0 L 472.5 -46.0 Q 481.5 -59.0 494.5 -62.0 Q 504.5 -63.0 510.5 -53.0 Q 517.5 -41.0 515.5 -15.0 Q 514.5 4.0 489.5 22.0 Q 429.5 61.0 417.5 57.0 Q 413.5 54.0 411.5 43.0 Q 412.5 33.0 431.5 10.0 Z" fill="lightgray"></path>
      </clipPath>
      <path clip-path="url(#make-me-a-hanzi-clip-12)" d="M 420.5 47.0 L 478.5 -5.0 L 496.5 -46.0 " fill="none" id="make-me-a-hanzi-animation-12" stroke-dasharray="251 502" stroke-linecap="round"></path>

      <clipPath id="make-me-a-hanzi-clip-13">
      <path d="M 679.5 478.0 Q 751.5 496.0 879.5 512.0 Q 889.5 511.0 898.5 524.0 Q 899.5 536.0 876.5 545.0 Q 846.5 566.0 768.5 542.0 Q 750.5 539.0 734.5 534.0 Q 680.5 522.0 573.5 507.0 Q 545.5 503.0 567.5 486.0 Q 603.5 459.0 643.5 472.0 L 646.5 472.0 L 679.5 478.0 Z" fill="lightgray"></path>
      </clipPath>
      <path clip-path="url(#make-me-a-hanzi-clip-13)" d="M 568.5 497.0 L 619.5 490.0 L 820.5 530.0 L 887.5 526.0 " fill="none" id="make-me-a-hanzi-animation-13" stroke-dasharray="452 904" stroke-linecap="round"></path>

      <clipPath id="make-me-a-hanzi-clip-14">
      <path d="M 650.5 370.0 Q 677.5 412.0 701.5 435.0 Q 713.5 445.0 706.5 453.0 Q 699.5 466.0 679.5 478.0 C 654.5 494.0 638.5 501.0 646.5 472.0 Q 652.5 457.0 640.5 398.0 Q 634.5 382.0 634.5 371.0 Q 633.5 370.0 634.5 367.0 C 634.5 345.0 634.5 345.0 650.5 370.0 Z" fill="lightgray"></path>
      </clipPath>
      <path clip-path="url(#make-me-a-hanzi-clip-14)" d="M 652.5 469.0 L 675.5 448.0 L 638.5 369.0 " fill="none" id="make-me-a-hanzi-animation-14" stroke-dasharray="246 492" stroke-linecap="round"></path>

      <clipPath id="make-me-a-hanzi-clip-15">
      <path d="M 606.5 364.0 Q 588.5 377.0 569.5 382.0 Q 562.5 383.0 556.5 377.0 Q 553.5 373.0 560.5 363.0 Q 588.5 291.0 565.5 178.0 Q 555.5 157.0 561.5 132.0 Q 570.5 104.0 580.5 93.0 Q 590.5 81.0 597.5 93.0 Q 612.5 114.0 619.5 235.0 Q 612.5 256.0 622.5 332.0 Q 622.5 335.0 623.5 339.0 C 625.5 351.0 625.5 351.0 606.5 364.0 Z" fill="lightgray"></path>
      </clipPath>
      <path clip-path="url(#make-me-a-hanzi-clip-15)" d="M 565.5 372.0 L 591.5 345.0 L 597.5 325.0 L 594.5 200.0 L 585.5 154.0 L 589.5 96.0 " fill="none" id="make-me-a-hanzi-animation-15" stroke-dasharray="416 832" stroke-linecap="round"></path>

      <clipPath id="make-me-a-hanzi-clip-16">
      <path d="M 799.5 146.0 Q 793.5 125.0 806.5 105.0 Q 819.5 80.0 827.5 80.0 Q 840.5 81.0 854.5 112.0 Q 867.5 136.0 865.5 154.0 Q 846.5 310.0 871.5 353.0 Q 880.5 368.0 873.5 376.0 Q 848.5 397.0 805.5 414.0 Q 792.5 418.0 771.5 410.0 Q 750.5 401.0 650.5 370.0 L 634.5 367.0 Q 618.5 366.0 606.5 364.0 C 576.5 360.0 595.5 329.0 623.5 339.0 Q 624.5 342.0 703.5 359.0 Q 772.5 378.0 787.5 369.0 Q 794.5 353.0 800.5 307.0 Q 806.5 172.0 799.5 146.0 Z" fill="lightgray"></path>
      </clipPath>
      <path clip-path="url(#make-me-a-hanzi-clip-16)" d="M 613.5 360.0 L 649.5 357.0 L 784.5 393.0 L 804.5 388.0 L 826.5 365.0 L 831.5 354.0 L 833.5 185.0 L 828.5 90.0 " fill="none" id="make-me-a-hanzi-animation-16" stroke-dasharray="633 1266" stroke-linecap="round"></path>

      <clipPath id="make-me-a-hanzi-clip-17">
      <path d="M 681.5 228.0 Q 684.5 45.0 609.5 -31.0 Q 603.5 -35.0 598.5 -41.0 Q 570.5 -66.0 509.5 -98.0 Q 499.5 -102.0 495.5 -105.0 Q 491.5 -109.0 504.5 -112.0 Q 540.5 -116.0 619.5 -73.0 Q 713.5 -16.0 727.5 168.0 Q 730.5 223.0 743.5 254.0 Q 747.5 264.0 740.5 270.0 Q 724.5 285.0 694.5 298.0 Q 675.5 305.0 661.5 301.0 Q 645.5 295.0 658.5 280.0 Q 680.5 255.0 681.5 228.0 Z" fill="lightgray"></path>
      </clipPath>
      <path clip-path="url(#make-me-a-hanzi-clip-17)" d="M 663.5 290.0 L 683.5 281.0 L 709.5 254.0 L 704.5 159.0 L 691.5 82.0 L 673.5 25.0 L 638.5 -30.0 L 602.5 -63.0 L 529.5 -100.0 L 503.5 -104.0 " fill="none" id="make-me-a-hanzi-animation-17" stroke-dasharray="643 1286" stroke-linecap="round"></path>

      <clipPath id="make-me-a-hanzi-clip-18">
      <path d="M 744.5 13.0 Q 793.5 -33.0 851.5 -100.0 Q 864.5 -119.0 879.5 -123.0 Q 886.5 -124.0 894.5 -116.0 Q 906.5 -104.0 895.5 -64.0 Q 886.5 -16.0 746.5 42.0 Q 739.5 46.0 736.5 35.0 Q 735.5 23.0 744.5 13.0 Z" fill="lightgray"></path>
      </clipPath>
      <path clip-path="url(#make-me-a-hanzi-clip-18)" d="M 747.5 31.0 L 849.5 -50.0 L 871.5 -79.0 L 880.5 -107.0 " fill="none" id="make-me-a-hanzi-animation-18" stroke-dasharray="324 648" stroke-linecap="round"></path>

      <clipPath id="make-me-a-hanzi-clip-19">
      <path d="M 1257.5 287.5 L 1269.5 536.5 Q 1269.5 556.5 1271.5 571.5 Q 1272.5 585.5 1274.5 599.5 Q 1277.5 611.5 1281.5 622.5 Q 1284.5 631.5 1284.5 636.5 Q 1284.5 638.5 1283.5 640.5 Q 1282.5 645.5 1272.5 651.5 Q 1262.5 657.5 1244.5 663.5 L 1221.5 669.5 Q 1214.5 671.5 1209.5 671.5 Q 1204.5 671.5 1201.5 669.5 Q 1197.5 665.5 1197.5 659.5 Q 1197.5 651.5 1203.5 637.5 Q 1209.5 623.5 1211.5 609.5 Q 1213.5 596.5 1213.5 581.5 L 1213.5 275.5 C 1213.5 245.5 1256.5 257.5 1257.5 287.5 Z" fill="lightgray"></path>
      </clipPath>
      <path clip-path="url(#make-me-a-hanzi-clip-19)" d="M 1207.5 661.5 L 1244.5 623.5 L 1236.5 311.5 L 1219.5 283.5 " fill="none" id="make-me-a-hanzi-animation-19" stroke-dasharray="526 1052" stroke-linecap="round"></path>

      <clipPath id="make-me-a-hanzi-clip-20">
      <path d="M 1213.5 275.5 L 1163.5 264.5 Q 1145.5 260.5 1139.5 258.5 Q 1135.5 256.5 1132.5 256.5 Q 1130.5 256.5 1129.5 257.5 Q 1126.5 259.5 1126.5 266.5 L 1126.5 268.5 Q 1126.5 277.5 1131.5 299.5 L 1141.5 348.5 Q 1143.5 362.5 1147.5 373.5 Q 1151.5 383.5 1155.5 391.5 Q 1159.5 398.5 1159.5 401.5 L 1159.5 402.5 Q 1159.5 412.5 1146.5 423.5 Q 1133.5 435.5 1115.5 442.5 Q 1102.5 446.5 1096.5 446.5 Q 1093.5 446.5 1092.5 445.5 Q 1089.5 441.5 1089.5 433.5 L 1093.5 401.5 Q 1093.5 394.5 1091.5 372.5 L 1087.5 331.5 Q 1084.5 315.5 1077.5 291.5 Q 1070.5 267.5 1064.5 257.5 Q 1057.5 246.5 1057.5 244.5 Q 1056.5 241.5 1056.5 239.5 Q 1056.5 233.5 1059.5 227.5 Q 1062.5 217.5 1071.5 205.5 Q 1081.5 192.5 1085.5 190.5 Q 1088.5 188.5 1092.5 188.5 L 1095.5 188.5 Q 1099.5 188.5 1112.5 196.5 Q 1125.5 205.5 1151.5 214.5 L 1203.5 235.5 Q 1222.5 241.5 1267.5 253.5 L 1334.5 270.5 C 1363.5 277.5 1367.5 301.5 1337.5 297.5 L 1257.5 287.5 L 1213.5 275.5 Z" fill="lightgray"></path>
      </clipPath>
      <path clip-path="url(#make-me-a-hanzi-clip-20)" d="M 1096.5 438.5 L 1125.5 400.5 L 1098.5 267.5 L 1097.5 236.5 L 1135.5 232.5 L 1266.5 271.5 L 1311.5 278.5 L 1331.5 291.5 " fill="none" id="make-me-a-hanzi-animation-20" stroke-dasharray="587 1174" stroke-linecap="round"></path>

      <clipPath id="make-me-a-hanzi-clip-21">
      <path d="M 1334.5 270.5 L 1333.5 247.5 Q 1333.5 228.5 1339.5 219.5 Q 1345.5 211.5 1353.5 210.5 L 1354.5 210.5 Q 1362.5 210.5 1369.5 223.5 Q 1375.5 237.5 1379.5 259.5 L 1397.5 355.5 L 1398.5 375.5 L 1401.5 396.5 Q 1403.5 409.5 1407.5 417.5 L 1412.5 427.5 Q 1412.5 433.5 1402.5 441.5 Q 1393.5 449.5 1376.5 455.5 Q 1359.5 460.5 1347.5 463.5 Q 1342.5 464.5 1339.5 464.5 Q 1332.5 464.5 1330.5 461.5 Q 1329.5 459.5 1329.5 456.5 Q 1329.5 452.5 1331.5 446.5 L 1337.5 432.5 Q 1341.5 421.5 1341.5 413.5 L 1341.5 384.5 L 1337.5 297.5 L 1334.5 270.5 Z" fill="lightgray"></path>
      </clipPath>
      <path clip-path="url(#make-me-a-hanzi-clip-21)" d="M 1336.5 457.5 L 1373.5 421.5 L 1354.5 222.5 " fill="none" id="make-me-a-hanzi-animation-21" stroke-dasharray="380 760" stroke-linecap="round"></path>

      <clipPath id="make-me-a-hanzi-clip-22">
      <path d="M 1530.5 685.5 L 1545.5 705.5 Q 1557.5 721.5 1558.5 722.5 Q 1559.5 723.5 1568.5 731.5 Q 1577.5 739.5 1577.5 743.5 L 1577.5 746.5 Q 1577.5 751.5 1572.5 756.5 Q 1566.5 763.5 1545.5 779.5 Q 1523.5 795.5 1515.5 795.5 L 1511.5 795.5 Q 1506.5 795.5 1504.5 793.5 Q 1501.5 791.5 1499.5 784.5 L 1497.5 757.5 Q 1495.5 742.5 1484.5 715.5 Q 1473.5 687.5 1461.5 667.5 Q 1449.5 647.5 1425.5 613.5 Q 1401.5 581.5 1388.5 565.5 L 1363.5 536.5 L 1346.5 519.5 Q 1343.5 515.5 1343.5 512.5 Q 1343.5 511.5 1344.5 509.5 Q 1345.5 507.5 1348.5 507.5 Q 1351.5 507.5 1357.5 511.5 L 1376.5 523.5 L 1409.5 546.5 L 1435.5 567.5 L 1463.5 595.5 L 1480.5 616.5 L 1499.5 641.5 Q 1502.5 643.5 1515.5 662.5 L 1530.5 685.5 Z" fill="lightgray"></path>
      </clipPath>
      <path clip-path="url(#make-me-a-hanzi-clip-22)" d="M 1511.5 784.5 L 1531.5 745.5 L 1491.5 668.5 L 1427.5 584.5 L 1348.5 512.5 " fill="none" id="make-me-a-hanzi-animation-22" stroke-dasharray="471 942" stroke-linecap="round"></path>

      <clipPath id="make-me-a-hanzi-clip-23">
      <path d="M 1397.5 355.5 L 1453.5 384.5 Q 1471.5 392.5 1508.5 419.5 Q 1545.5 445.5 1564.5 462.5 L 1611.5 501.5 L 1641.5 531.5 L 1667.5 565.5 L 1715.5 622.5 L 1741.5 657.5 Q 1749.5 665.5 1761.5 673.5 Q 1774.5 681.5 1775.5 685.5 Q 1776.5 687.5 1776.5 689.5 Q 1776.5 693.5 1772.5 699.5 Q 1767.5 705.5 1745.5 719.5 Q 1723.5 731.5 1718.5 734.5 Q 1715.5 735.5 1709.5 735.5 L 1704.5 735.5 Q 1697.5 735.5 1680.5 726.5 Q 1663.5 717.5 1647.5 712.5 Q 1631.5 707.5 1606.5 701.5 Q 1581.5 695.5 1530.5 685.5 C 1501.5 679.5 1485.5 667.5 1515.5 662.5 L 1541.5 658.5 L 1545.5 658.5 Q 1554.5 658.5 1573.5 662.5 L 1651.5 679.5 Q 1660.5 681.5 1665.5 681.5 Q 1669.5 681.5 1671.5 680.5 Q 1672.5 679.5 1672.5 677.5 Q 1672.5 672.5 1665.5 660.5 L 1650.5 634.5 Q 1645.5 625.5 1629.5 605.5 L 1595.5 561.5 L 1571.5 531.5 L 1537.5 493.5 Q 1525.5 481.5 1494.5 454.5 Q 1463.5 426.5 1445.5 411.5 L 1398.5 375.5 C 1374.5 357.5 1370.5 341.5 1397.5 355.5 Z" fill="lightgray"></path>
      </clipPath>
      <path clip-path="url(#make-me-a-hanzi-clip-23)" d="M 1522.5 666.5 L 1671.5 700.5 L 1702.5 698.5 L 1713.5 689.5 L 1687.5 636.5 L 1608.5 534.5 L 1538.5 466.5 L 1441.5 390.5 L 1405.5 370.5 L 1403.5 360.5 " fill="none" id="make-me-a-hanzi-animation-23" stroke-dasharray="786 1572" stroke-linecap="round"></path>

      <clipPath id="make-me-a-hanzi-clip-24">
      <path d="M 1611.5 501.5 L 1647.5 471.5 L 1695.5 431.5 Q 1728.5 403.5 1757.5 382.5 Q 1787.5 361.5 1802.5 357.5 Q 1817.5 353.5 1833.5 353.5 Q 1834.5 353.5 1880.5 358.5 L 1927.5 362.5 L 1970.5 369.5 L 2005.5 375.5 Q 2015.5 377.5 2015.5 382.5 L 2015.5 384.5 Q 2015.5 391.5 2003.5 394.5 L 1967.5 402.5 Q 1933.5 409.5 1895.5 419.5 Q 1856.5 429.5 1820.5 441.5 Q 1785.5 453.5 1750.5 470.5 Q 1715.5 486.5 1693.5 499.5 L 1641.5 531.5 L 1595.5 561.5 L 1567.5 578.5 Q 1549.5 589.5 1536.5 595.5 Q 1523.5 601.5 1508.5 606.5 Q 1492.5 611.5 1480.5 616.5 C 1452.5 627.5 1435.5 605.5 1463.5 595.5 L 1492.5 585.5 Q 1497.5 584.5 1515.5 572.5 L 1545.5 551.5 Q 1557.5 543.5 1571.5 531.5 L 1611.5 501.5 Z" fill="lightgray"></path>
      </clipPath>
      <path clip-path="url(#make-me-a-hanzi-clip-24)" d="M 1472.5 597.5 L 1484.5 601.5 L 1524.5 585.5 L 1707.5 458.5 L 1807.5 400.5 L 1864.5 390.5 L 2007.5 383.5 " fill="none" id="make-me-a-hanzi-animation-24" stroke-dasharray="723 1446" stroke-linecap="round"></path>

      <clipPath id="make-me-a-hanzi-clip-25">
      <path d="M 1623.5 332.5 L 1655.5 337.5 Q 1661.5 337.5 1695.5 344.5 L 1723.5 349.5 Q 1739.5 353.5 1740.5 358.5 L 1740.5 359.5 Q 1740.5 365.5 1731.5 371.5 Q 1722.5 378.5 1710.5 381.5 Q 1698.5 383.5 1687.5 383.5 Q 1677.5 382.5 1663.5 378.5 Q 1648.5 375.5 1627.5 370.5 L 1565.5 360.5 L 1527.5 355.5 L 1481.5 348.5 L 1457.5 344.5 Q 1445.5 342.5 1443.5 337.5 L 1442.5 336.5 Q 1442.5 332.5 1454.5 325.5 Q 1466.5 319.5 1483.5 319.5 L 1491.5 319.5 L 1525.5 321.5 Q 1538.5 321.5 1563.5 325.5 L 1623.5 332.5 Z" fill="lightgray"></path>
      </clipPath>
      <path clip-path="url(#make-me-a-hanzi-clip-25)" d="M 1445.5 334.5 L 1553.5 340.5 L 1692.5 364.5 L 1735.5 359.5 " fill="none" id="make-me-a-hanzi-animation-25" stroke-dasharray="421 842" stroke-linecap="round"></path>

      <clipPath id="make-me-a-hanzi-clip-26">
      <path d="M 1562.5 255.5 L 1465.5 242.5 Q 1449.5 239.5 1447.5 235.5 L 1447.5 232.5 Q 1447.5 227.5 1451.5 222.5 Q 1457.5 215.5 1469.5 211.5 Q 1482.5 209.5 1491.5 209.5 Q 1499.5 209.5 1527.5 213.5 L 1562.5 218.5 L 1621.5 226.5 L 1661.5 233.5 Q 1707.5 240.5 1709.5 241.5 L 1737.5 245.5 Q 1749.5 247.5 1749.5 253.5 L 1749.5 254.5 Q 1749.5 260.5 1742.5 265.5 Q 1735.5 271.5 1719.5 275.5 Q 1703.5 279.5 1693.5 279.5 L 1660.5 273.5 L 1621.5 266.5 L 1562.5 255.5 Z" fill="lightgray"></path>
      </clipPath>
      <path clip-path="url(#make-me-a-hanzi-clip-26)" d="M 1452.5 234.5 L 1494.5 227.5 L 1697.5 259.5 L 1740.5 254.5 " fill="none" id="make-me-a-hanzi-animation-26" stroke-dasharray="419 838" stroke-linecap="round"></path>

      <clipPath id="make-me-a-hanzi-clip-27">
      <path d="M 1562.5 143.5 L 1505.5 135.5 L 1453.5 131.5 L 1393.5 123.5 L 1351.5 119.5 Q 1329.5 117.5 1326.5 115.5 Q 1324.5 113.5 1324.5 111.5 Q 1324.5 110.5 1325.5 108.5 Q 1325.5 103.5 1337.5 96.5 Q 1349.5 89.5 1362.5 84.5 Q 1375.5 79.5 1387.5 79.5 L 1390.5 79.5 Q 1397.5 79.5 1410.5 82.5 Q 1427.5 85.5 1457.5 91.5 L 1509.5 98.5 Q 1530.5 101.5 1563.5 105.5 L 1618.5 110.5 L 1690.5 116.5 L 1777.5 123.5 L 1846.5 127.5 L 1885.5 129.5 Q 1897.5 129.5 1901.5 135.5 Q 1902.5 136.5 1902.5 137.5 Q 1902.5 143.5 1890.5 153.5 Q 1875.5 164.5 1858.5 171.5 Q 1840.5 177.5 1831.5 179.5 L 1827.5 179.5 Q 1817.5 179.5 1797.5 175.5 L 1753.5 168.5 Q 1711.5 161.5 1703.5 160.5 L 1619.5 152.5 L 1562.5 143.5 Z" fill="lightgray"></path>
      </clipPath>
      <path clip-path="url(#make-me-a-hanzi-clip-27)" d="M 1329.5 111.5 L 1383.5 100.5 L 1829.5 153.5 L 1896.5 139.5 " fill="none" id="make-me-a-hanzi-animation-27" stroke-dasharray="701 1402" stroke-linecap="round"></path>

      <clipPath id="make-me-a-hanzi-clip-28">
      <path d="M 1621.5 266.5 L 1623.5 332.5 L 1627.5 370.5 L 1631.5 387.5 Q 1633.5 395.5 1637.5 403.5 Q 1640.5 413.5 1640.5 418.5 Q 1639.5 423.5 1630.5 430.5 Q 1621.5 437.5 1601.5 441.5 Q 1581.5 447.5 1571.5 448.5 L 1565.5 448.5 Q 1553.5 448.5 1551.5 445.5 Q 1550.5 442.5 1550.5 439.5 Q 1550.5 435.5 1551.5 431.5 L 1561.5 407.5 Q 1563.5 400.5 1563.5 387.5 Q 1563.5 375.5 1565.5 360.5 L 1563.5 325.5 L 1562.5 255.5 L 1562.5 218.5 L 1562.5 143.5 L 1563.5 105.5 L 1564.5 11.5 L 1564.5 -40.5 L 1567.5 -90.5 Q 1568.5 -106.5 1572.5 -113.5 Q 1576.5 -119.5 1580.5 -119.5 L 1581.5 -119.5 Q 1584.5 -119.5 1587.5 -115.5 Q 1592.5 -110.5 1597.5 -94.5 L 1603.5 -68.5 Q 1605.5 -60.5 1608.5 -24.5 Q 1612.5 11.5 1613.5 18.5 L 1618.5 110.5 L 1619.5 152.5 L 1621.5 226.5 L 1621.5 266.5 Z" fill="lightgray"></path>
      </clipPath>
      <path clip-path="url(#make-me-a-hanzi-clip-28)" d="M 1559.5 441.5 L 1598.5 402.5 L 1581.5 -112.5 " fill="none" id="make-me-a-hanzi-animation-28" stroke-dasharray="698 1396" stroke-linecap="round"></path>

</g>
</svg>
